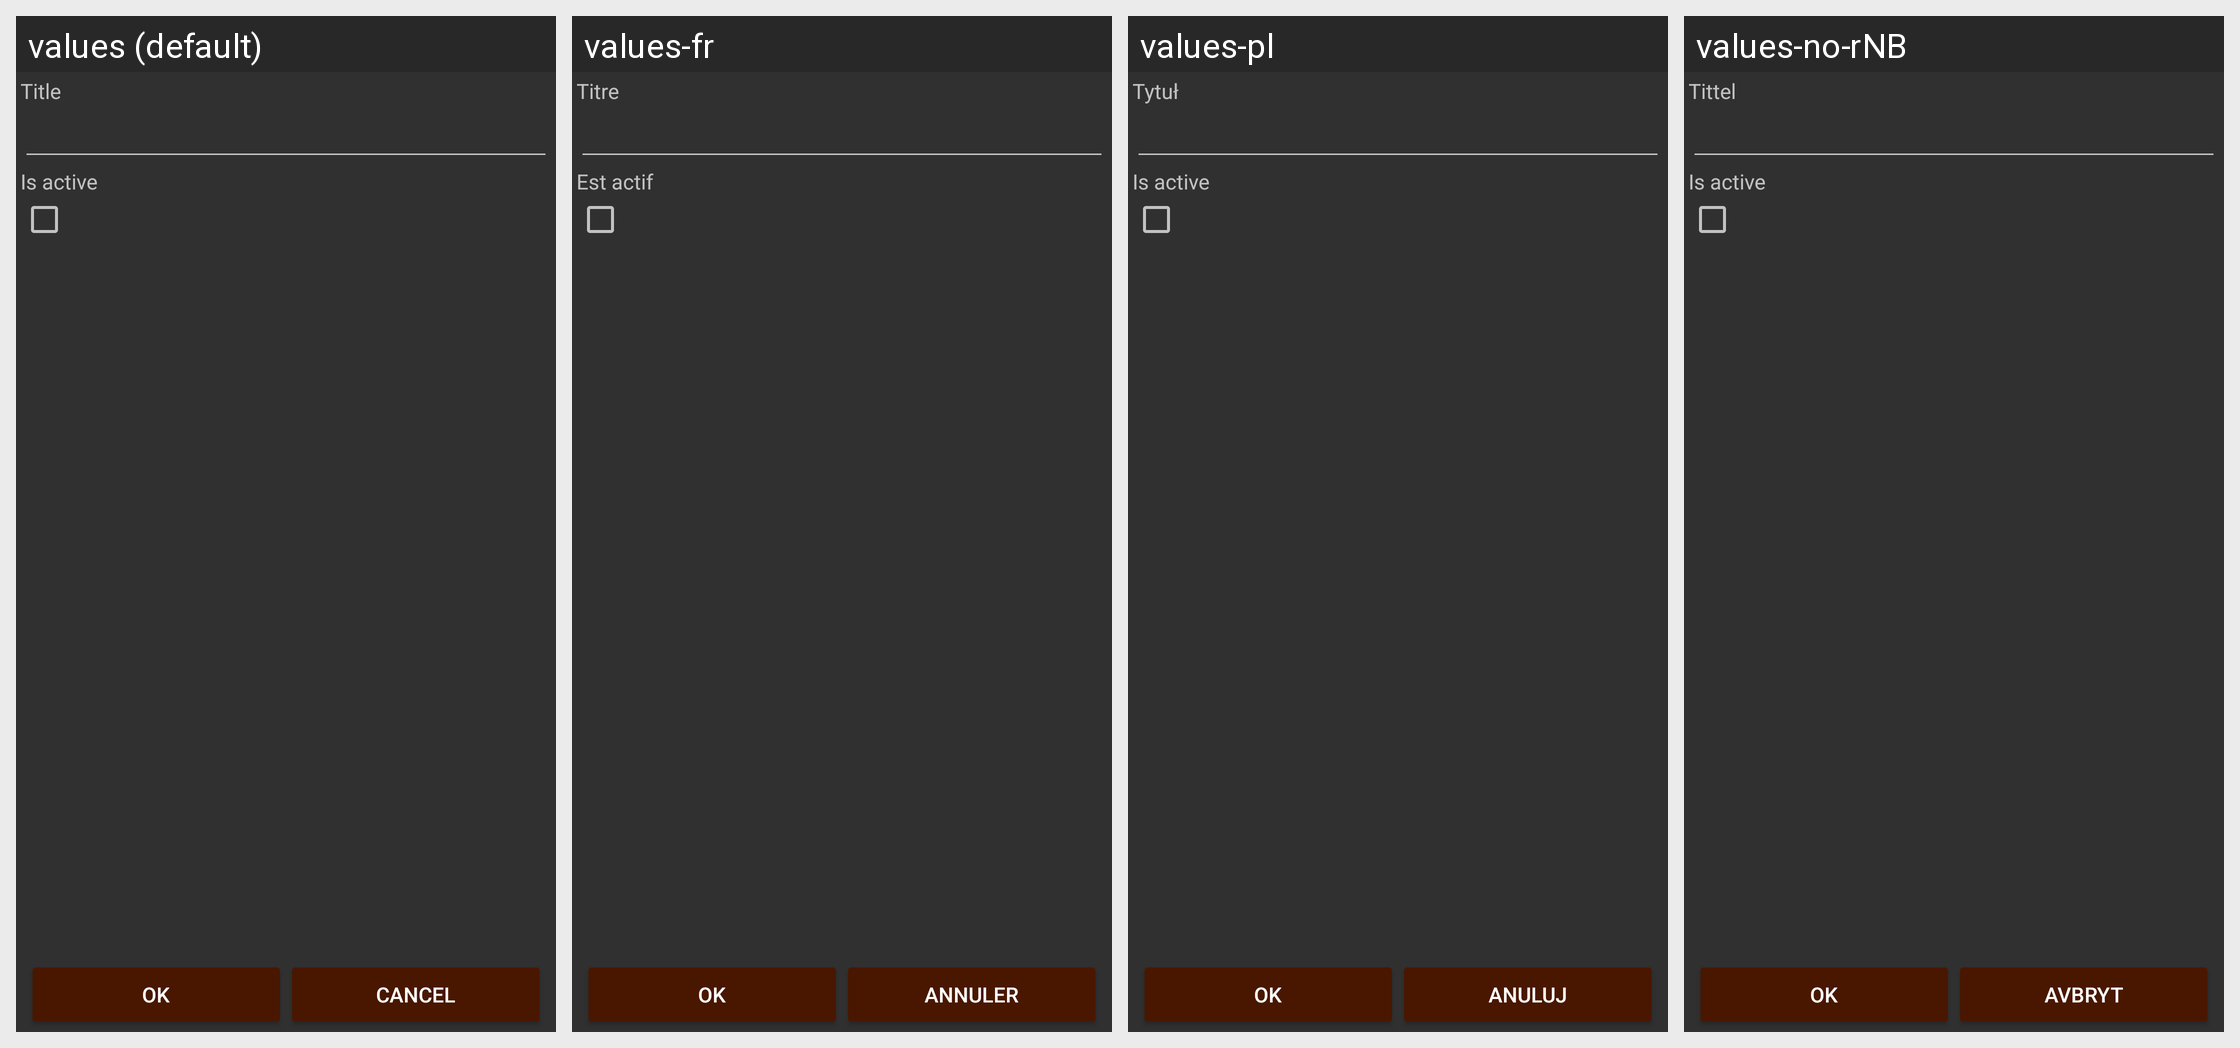

The Android screen above is rendered under several locales of the same app. Produce the string resources it draws, with the default and per-locale values.
Android screen res/layout/entity.xml rendered under 4 locales, left to right: values (default), values-fr, values-pl, values-no-rNB. Device: Nexus 5 (rendered at 1080×1920; each locale shown at half size, 540×960, under a caption strip naming it); theme AppTheme.
Other locales in the repository, not shown: values-ca, values-cs-rCZ, values-da, values-de, values-es, values-hu, values-it, values-ko, values-pt-rBR, values-pt-rPT, values-ro, values-ru, values-sk, values-uk-rUA, values-zh-rCN, values-zh-rTW.
Strings drawn on this screen, with the default value and each locale's value (text and hints the layout hard-codes, and strings that could not be matched under every locale, appear in the picture but are not listed):

title
  values: Title
  values-fr: Titre
  values-pl: Tytuł
  values-no-rNB: Tittel

is_active
  values: Is active
  values-fr: Est actif
  values-pl: Is active
  values-no-rNB: Is active

ok
  values: OK
  values-fr: OK
  values-pl: OK
  values-no-rNB: OK

cancel
  values: Cancel
  values-fr: Annuler
  values-pl: Anuluj
  values-no-rNB: Avbryt
